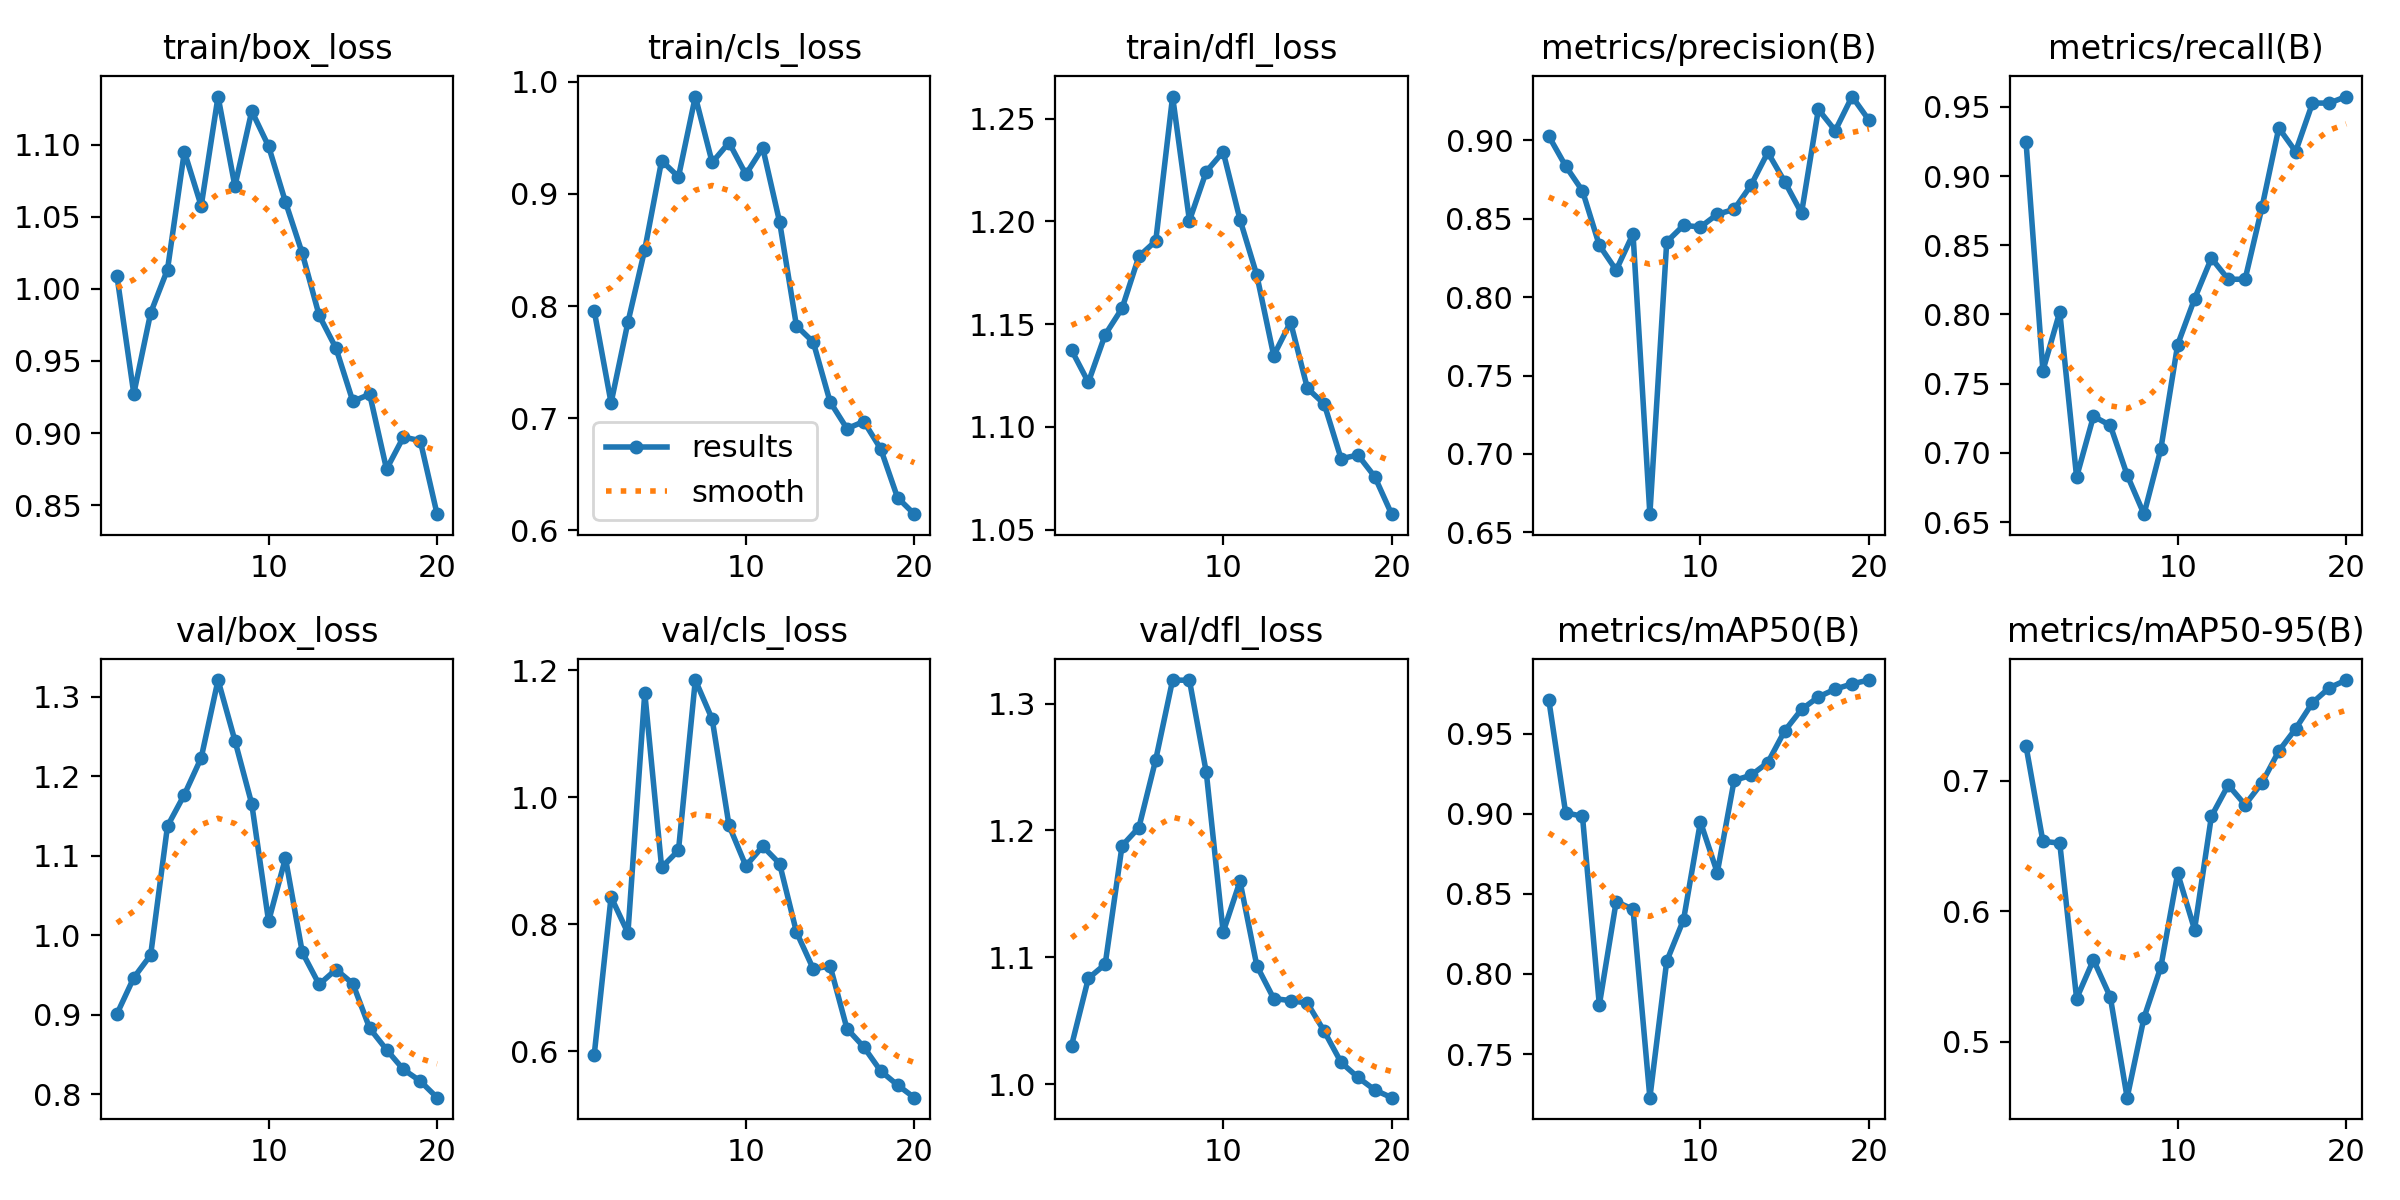

The data file committed next to this chart (first rows):
epoch, train/box_loss, train/cls_loss, train/dfl_loss, metrics/precision(B), metrics/recall(B), metrics/mAP50(B), metrics/mAP50-95(B), val/box_loss, val/cls_loss, val/dfl_loss, lr/pg0, lr/pg1, lr/pg2
1, 1.009, 0.7958, 1.137, 0.9027, 0.9245, 0.9711, 0.7263, 0.9009, 0.5943, 1.03, 0.00034, 0.00034, 0.00034
2, 0.9272, 0.7137, 1.122, 0.8836, 0.7594, 0.9006, 0.6535, 0.9465, 0.843, 1.083, 0.0006653, 0.0006653, 0.0006653
3, 0.9833, 0.7856, 1.145, 0.8678, 0.8019, 0.8983, 0.6522, 0.9749, 0.7862, 1.095, 0.0009551, 0.0009551, 0.0009551
4, 1.013, 0.8505, 1.158, 0.833, 0.6825, 0.7806, 0.5331, 1.137, 1.165, 1.188, 0.001209, 0.001209, 0.001209
5, 1.095, 0.9297, 1.183, 0.8172, 0.7264, 0.8451, 0.5627, 1.177, 0.8895, 1.202, 0.001428, 0.001428, 0.001428
6, 1.058, 0.9153, 1.19, 0.8403, 0.7198, 0.8404, 0.5342, 1.223, 0.9164, 1.256, 0.001505, 0.001505, 0.001505
7, 1.133, 0.9869, 1.261, 0.6616, 0.684, 0.7228, 0.4571, 1.321, 1.185, 1.319, 0.001406, 0.001406, 0.001406
8, 1.071, 0.9281, 1.2, 0.8352, 0.6557, 0.8079, 0.5184, 1.245, 1.123, 1.318, 0.001307, 0.001307, 0.001307
9, 1.123, 0.9459, 1.224, 0.8458, 0.7028, 0.8339, 0.5573, 1.165, 0.9557, 1.246, 0.001208, 0.001208, 0.001208
10, 1.099, 0.9175, 1.234, 0.8447, 0.7783, 0.8949, 0.6289, 1.017, 0.8919, 1.12, 0.001109, 0.001109, 0.001109
11, 1.06, 0.9412, 1.201, 0.8528, 0.8113, 0.8632, 0.5859, 1.097, 0.9228, 1.16, 0.00101, 0.00101, 0.00101
12, 1.025, 0.8752, 1.174, 0.8559, 0.8407, 0.9207, 0.6726, 0.9783, 0.8956, 1.093, 0.000911, 0.000911, 0.000911
13, 0.9816, 0.7825, 1.135, 0.8713, 0.8255, 0.9239, 0.6966, 0.938, 0.7878, 1.067, 0.000812, 0.000812, 0.000812
14, 0.9588, 0.7678, 1.151, 0.8923, 0.8255, 0.9319, 0.6815, 0.9567, 0.7296, 1.066, 0.000713, 0.000713, 0.000713
15, 0.922, 0.7145, 1.119, 0.8736, 0.8774, 0.9516, 0.6982, 0.9389, 0.7342, 1.064, 0.000614, 0.000614, 0.000614
16, 0.9269, 0.6907, 1.111, 0.8536, 0.9348, 0.965, 0.7226, 0.8827, 0.6354, 1.042, 0.000515, 0.000515, 0.000515
17, 0.8749, 0.697, 1.085, 0.9196, 0.9178, 0.9728, 0.7397, 0.8558, 0.6066, 1.017, 0.000416, 0.000416, 0.000416
18, 0.8972, 0.6727, 1.086, 0.9062, 0.9528, 0.9777, 0.7597, 0.831, 0.5688, 1.005, 0.000317, 0.000317, 0.000317
19, 0.8947, 0.6292, 1.076, 0.9279, 0.9528, 0.981, 0.7711, 0.8164, 0.5466, 0.9955, 0.000218, 0.000218, 0.000218
20, 0.8437, 0.6144, 1.058, 0.9129, 0.9576, 0.9834, 0.777, 0.7955, 0.5267, 0.9894, 0.000119, 0.000119, 0.000119
